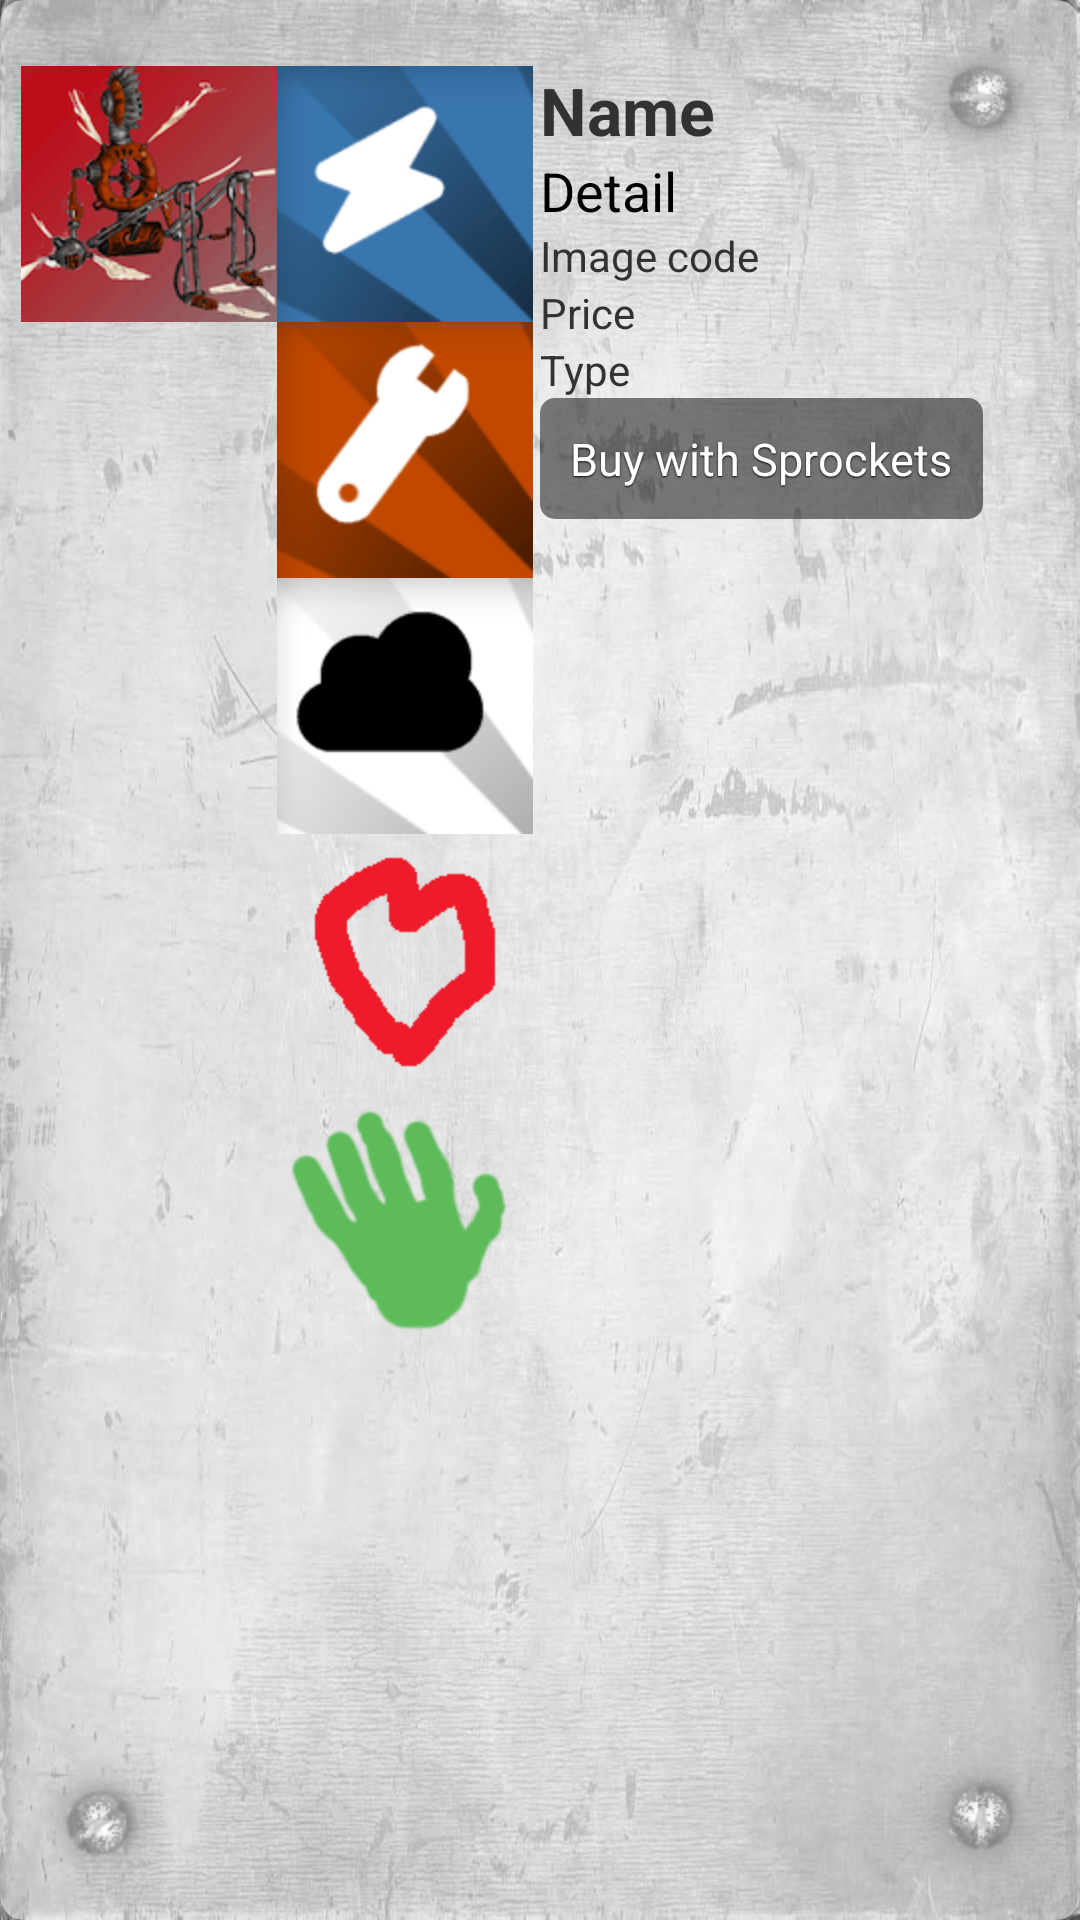

The Android layout XML behind this screen, and the referenced resources:
<!-- AndroidManifest.xml: application theme TacticalAutomata -->
<!-- res/layout/product_detail.xml -->
<?xml version="1.0" encoding="utf-8"?>
<ScrollView
	xmlns:android="http://schemas.android.com/apk/res/android"
	android:layout_width="fill_parent"
	android:layout_height="fill_parent"
	android:background="@drawable/default_item_bg">
	<LinearLayout
		android:layout_width="fill_parent"
		android:layout_height="fill_parent"
		android:id="@+id/notification_row"
		android:orientation="horizontal"
		android:paddingTop="15dp"
		android:paddingBottom="15dp">
		<LinearLayout
			android:layout_height="wrap_content"
			android:layout_width="fill_parent"
			android:layout_weight="1"
			android:id="@+id/linearLayout2"
			android:orientation="horizontal">
			<ImageView
				android:id="@+id/product_image"
				android:layout_width="wrap_content"
				android:layout_height="wrap_content"
				android:src="@drawable/bot_1" />
			
			<LinearLayout
				android:layout_width="wrap_content"
				android:layout_height="wrap_content"
				android:id="@+id/robot_linear_layout"
				android:orientation="vertical">
				<ImageView
					android:layout_width="wrap_content"
					android:layout_height="wrap_content"
					android:id="@+id/electric_icon"
					android:src="@drawable/power_icon_electrical" />
				<ImageView
					android:layout_width="wrap_content"
					android:layout_height="wrap_content"
					android:id="@+id/mechanical_icon"
					android:src="@drawable/power_icon_mechanical" />
				<ImageView
					android:layout_width="wrap_content"
					android:layout_height="wrap_content"
					android:id="@+id/steam_icon"
					android:src="@drawable/power_icon_steam" />
				<ImageView
					android:layout_width="wrap_content"
					android:layout_height="wrap_content"
					android:id="@+id/life_icon"
					android:src="@drawable/power_icon_life" />
				<ImageView
					android:layout_width="wrap_content"
					android:layout_height="wrap_content"
					android:id="@+id/hand_icon"
					android:src="@drawable/power_icon_hand_size" />
			</LinearLayout>
		</LinearLayout>
		<LinearLayout
			android:layout_height="wrap_content"
			android:layout_width="fill_parent"
			android:layout_weight="1"
			android:orientation="vertical">
			<TextView
				android:textSize="22sp"
				android:id="@+id/product_name"
				android:text="Name"
				android:textStyle="bold"
				android:layout_height="wrap_content"
				android:layout_width="wrap_content"></TextView>
			<TextView
				android:textAppearance="?android:attr/textAppearanceMedium"
				android:id="@+id/product_detail"
				android:text="Detail"
				android:layout_height="wrap_content"
				android:layout_width="wrap_content"></TextView>
			<TextView
				android:textAppearance="?android:attr/textAppearanceSmall"
				android:id="@+id/product_image_code"
				android:text="Image code"
				android:layout_height="wrap_content"
				android:layout_width="wrap_content"></TextView>
			<TextView
				android:textAppearance="?android:attr/textAppearanceSmall"
				android:id="@+id/product_price"
				android:text="Price"
				android:layout_height="wrap_content"
				android:layout_width="wrap_content"></TextView>
			<TextView
				android:textAppearance="?android:attr/textAppearanceSmall"
				android:id="@+id/product_class"
				android:text="Type"
				android:layout_height="wrap_content"
				android:layout_width="wrap_content"></TextView>
			<Button
				android:text="@string/buy_button_text"
				android:layout_width="wrap_content"
				android:id="@+id/button_purchase"
				android:layout_height="wrap_content"></Button>
		</LinearLayout>
	</LinearLayout>
</ScrollView>
<!-- resources referenced by this layout -->
<resources>
  <!-- drawable default_item_bg (drawable) -->
  <?xml version="1.0" encoding="utf-8"?>
  <shape
  	xmlns:android="http://schemas.android.com/apk/res/android"
  	android:shape="rectangle">
  	<solid
          android:color="#80FFFFFF" />
  	<padding
  		android:left="7dp"
  		android:top="7dp"
  		android:right="7dp"
  		android:bottom="7dp" />
  	<corners
  		android:radius="8dp" />
  </shape>
  <string name="buy_button_text">Buy with Sprockets</string>
  <style name="TacticalAutomata" parent="@android:Theme.Light">
  		<item name="android:windowNoTitle">true</item>
  		<item name="android:windowBackground">@drawable/default_bg</item>
  		<item name="android:buttonStyle">@style/Widget.Button</item>
  	</style>
  <style name="Widget.Button" parent="@android:style/Widget"> 
          <item name="android:background">@drawable/default_btn</item>
          <item name="android:focusable">true</item>
          <item name="android:clickable">true</item>
          <item name="android:textSize">15sp</item>
          <item name="android:textColor">#FFFFFF</item>
          <item name="android:gravity">center</item>
          <item name="android:textStyle">normal</item>
          <item name="android:shadowColor">#000000</item>
          <item name="android:shadowRadius">1</item>
          <item name="android:shadowDx">0</item>
          <item name="android:shadowDy">1</item>
          <item name="android:padding">10dp</item>
      </style>
  <!-- drawable default_btn (drawable) -->
  <?xml version="1.0" encoding="utf-8"?>
   
  <selector xmlns:android="http://schemas.android.com/apk/res/android"> 
      <item android:state_window_focused="false" android:state_enabled="true" android:drawable="@drawable/default_btn_normal" /> 
      <item android:state_window_focused="false" android:state_enabled="false" android:drawable="@drawable/default_btn_disabled" /> 
      <item android:state_pressed="true"  android:drawable="@drawable/default_btn_selected" /> 
      <item android:state_focused="true" android:state_enabled="true" android:drawable="@drawable/default_btn_selected" /> 
      <item android:state_enabled="true" android:drawable="@drawable/default_btn_normal" /> 
      <item android:state_focused="true" android:drawable="@drawable/default_btn_selected" /> 
      <item android:drawable="@drawable/default_btn_disabled" /> 
  </selector>
  <!-- drawable default_btn_normal (drawable) -->
  <?xml version="1.0" encoding="utf-8"?>
  <shape
  	xmlns:android="http://schemas.android.com/apk/res/android"
  	android:shape="rectangle">
  	<solid
          android:color="#80000000" />
  	<padding
  		android:left="7dp"
  		android:top="7dp"
  		android:right="7dp"
  		android:bottom="7dp" />
  	<corners
  		android:radius="5dp" />
  </shape>
  <!-- drawable default_btn_disabled (drawable) -->
  <?xml version="1.0" encoding="utf-8"?>
  <shape
  	xmlns:android="http://schemas.android.com/apk/res/android"
  	android:shape="rectangle">
  	<solid
          android:color="#36FFFFFF" />
  	<padding
  		android:left="7dp"
  		android:top="7dp"
  		android:right="7dp"
  		android:bottom="7dp" />
  	<corners
  		android:radius="5dp" />
  </shape>
  <!-- drawable default_btn_selected (drawable) -->
  <?xml version="1.0" encoding="utf-8"?>
  <shape
  	xmlns:android="http://schemas.android.com/apk/res/android"
  	android:shape="rectangle">
  	<solid
          android:color="#BF000000" />
  	<padding
  		android:left="7dp"
  		android:top="7dp"
  		android:right="7dp"
  		android:bottom="7dp" />
  	<corners
  		android:radius="5dp" />
  </shape>
</resources>
